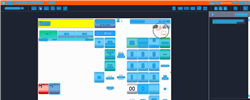
Task: Trigger Based Attended Automation
Workflow: NAMOS_KH_CashierDeclaration

Step 1: Computer Vision in window 'Web Rep Console*' (msedge.exe)

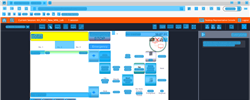
Step 2: CV refresh

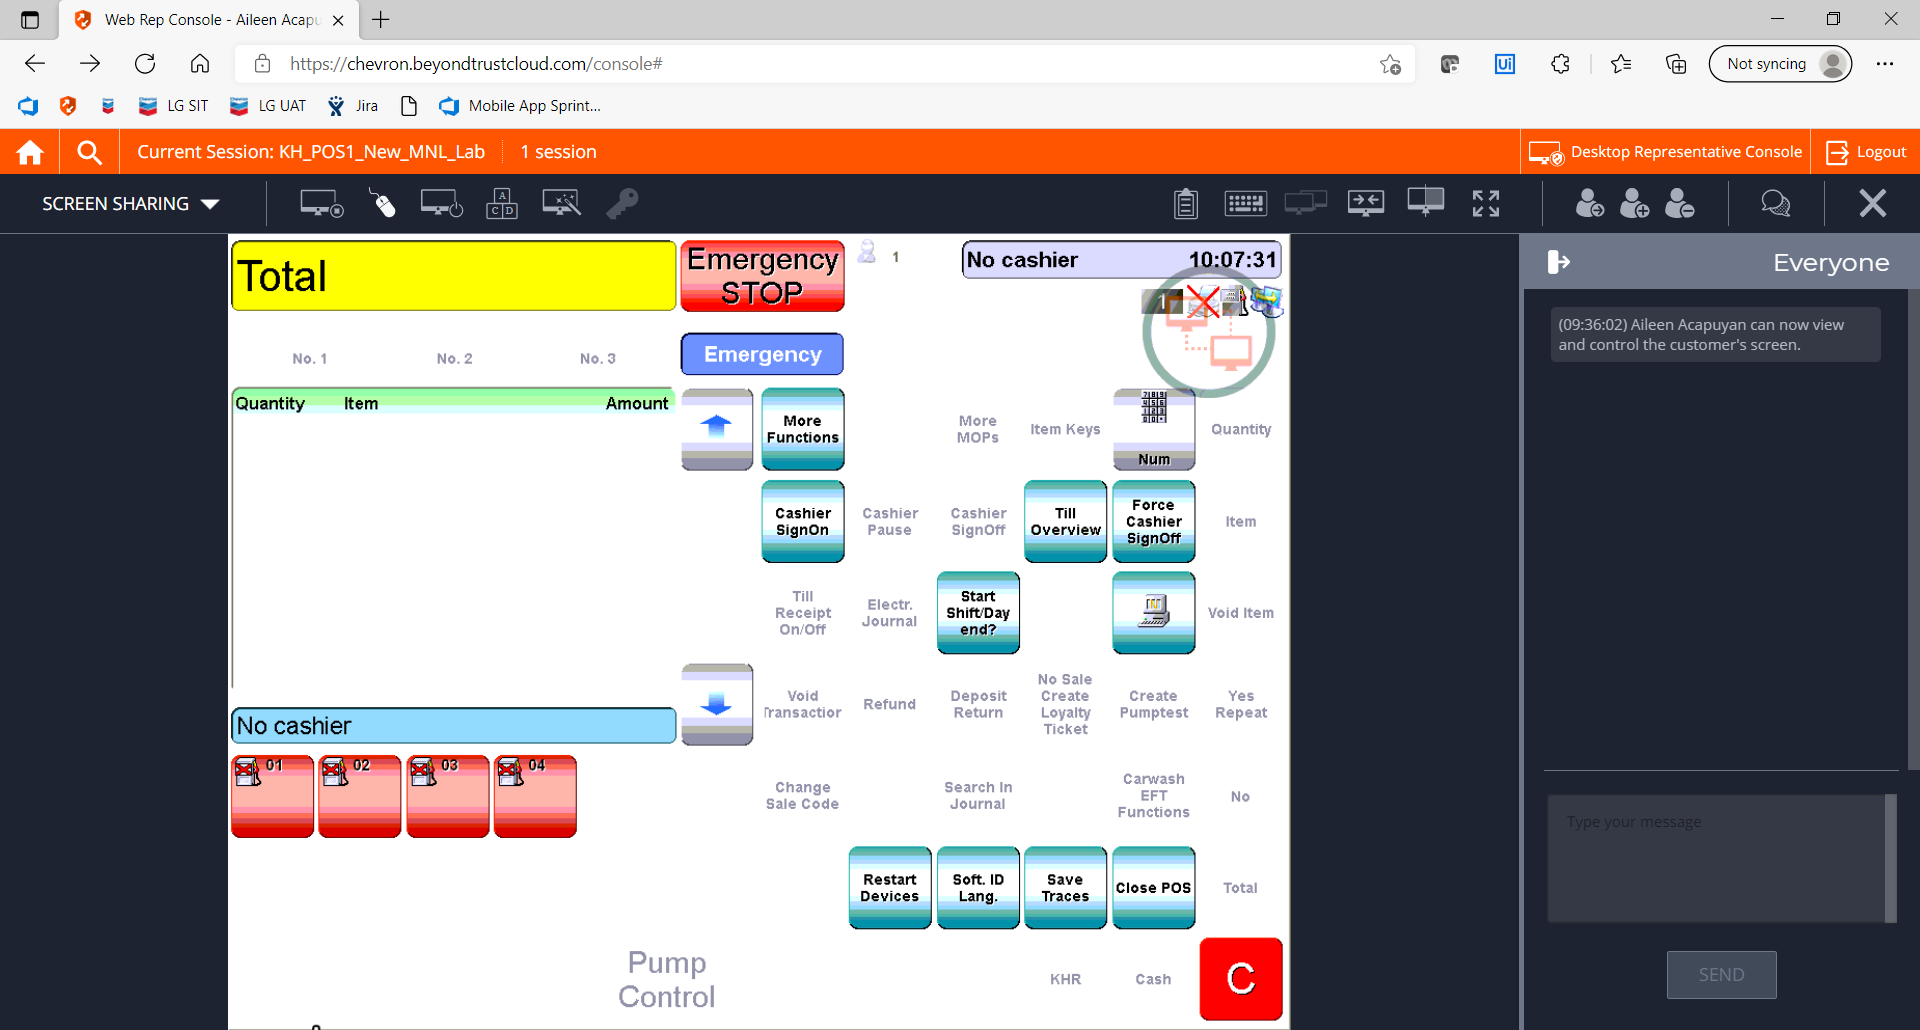
Step 3: CVCache

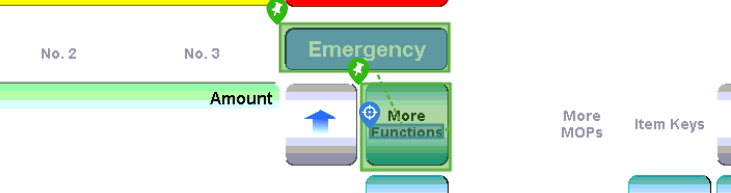
Step 4 [try]: CV Click - Text

Step 5: CvDescriptor (same screen as step 4)

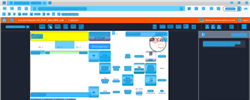
Step 6: CVRefresh

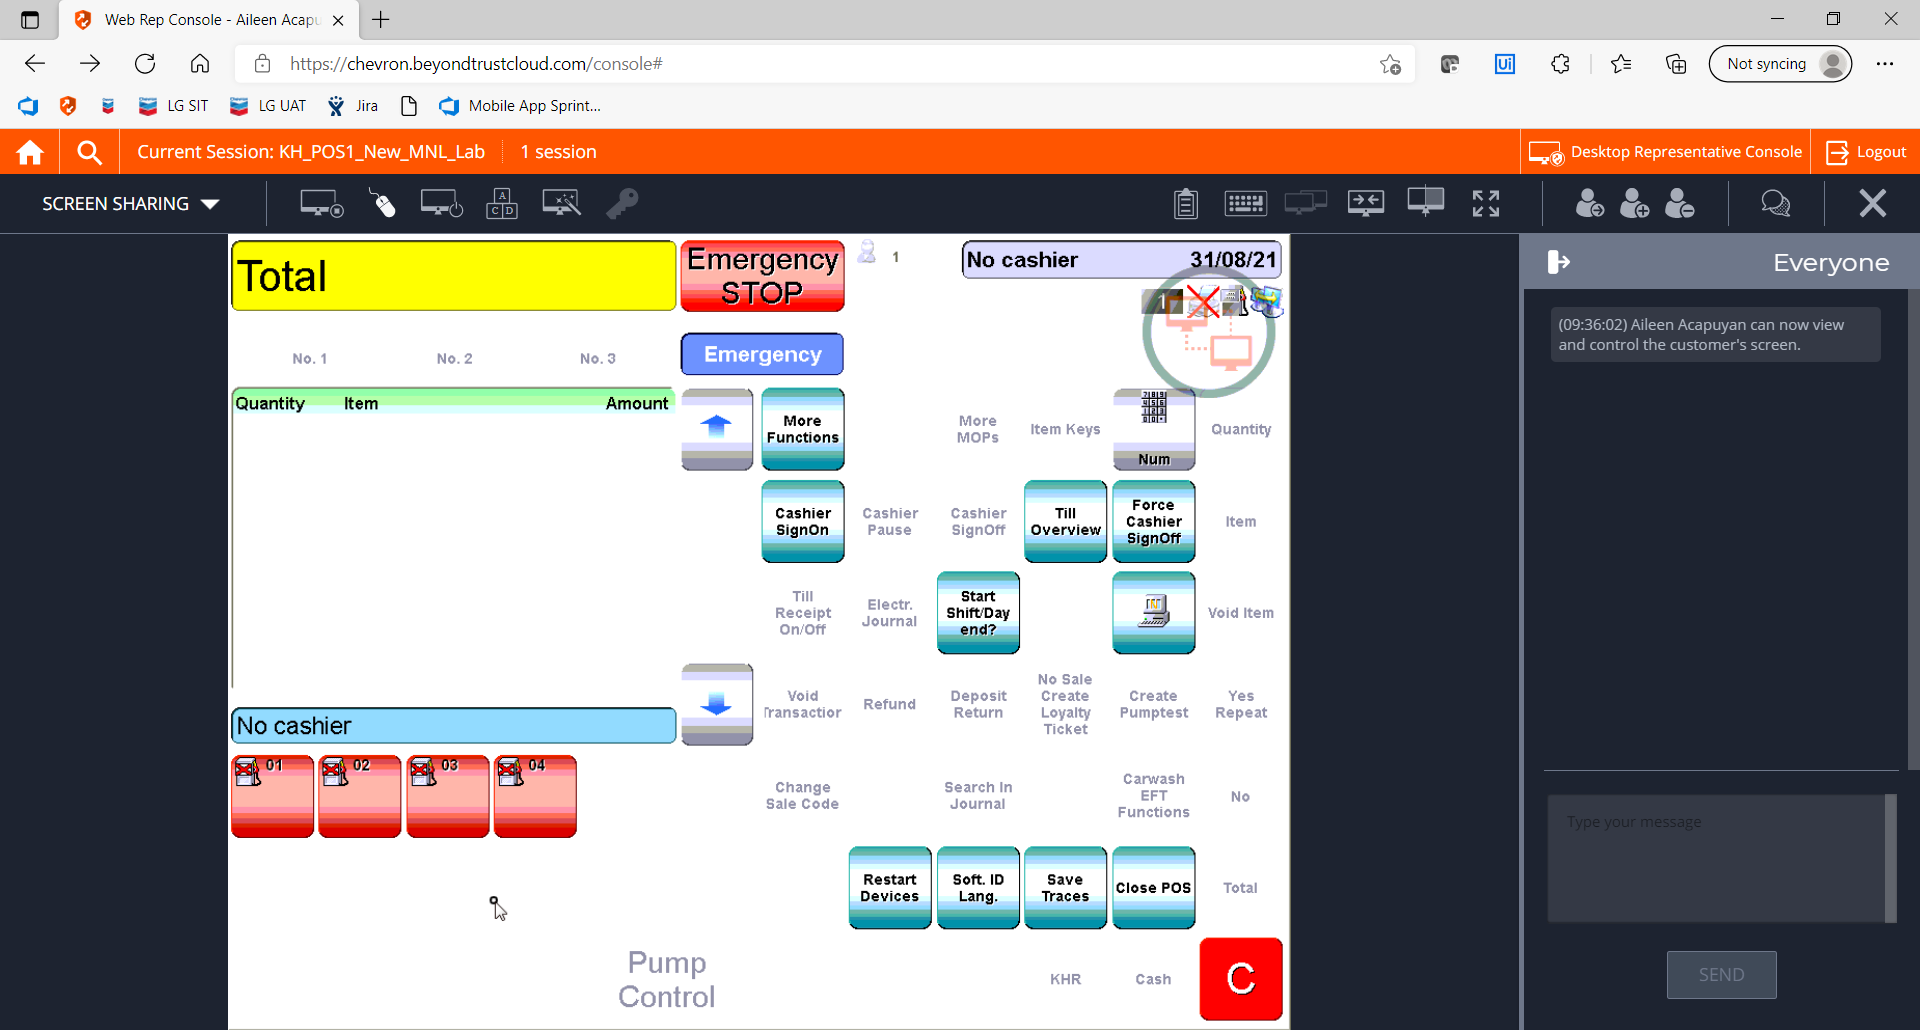
Step 7: CVCache

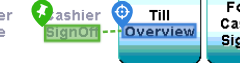
Step 8 [try]: CV Click - Text

Step 9: CvDescriptor (same screen as step 8)

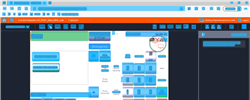
Step 10: CV refresh

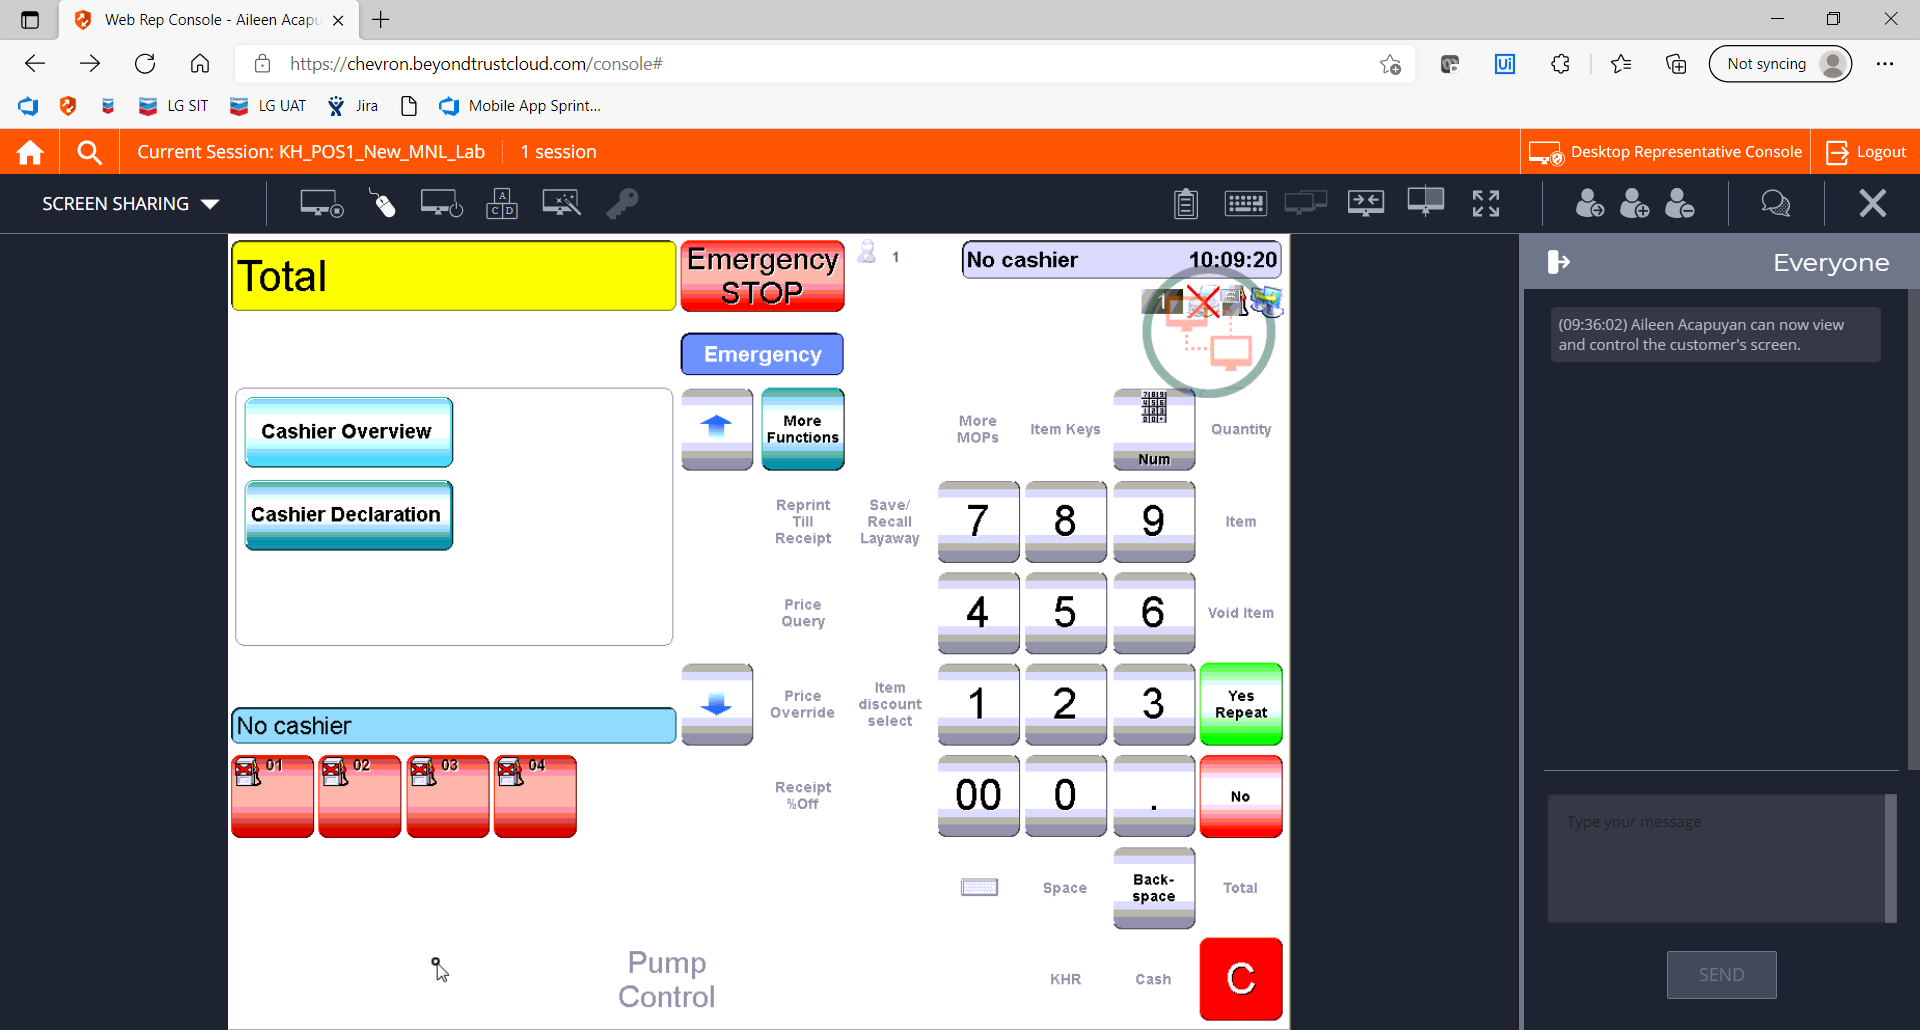
Step 11: CVCache

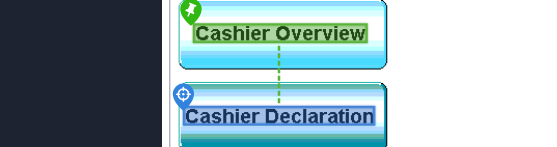
Step 12 [try]: CV Click - Text

Step 13: CvDescriptor (same screen as step 12)

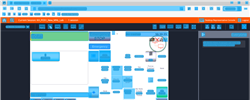
Step 14: CV refresh

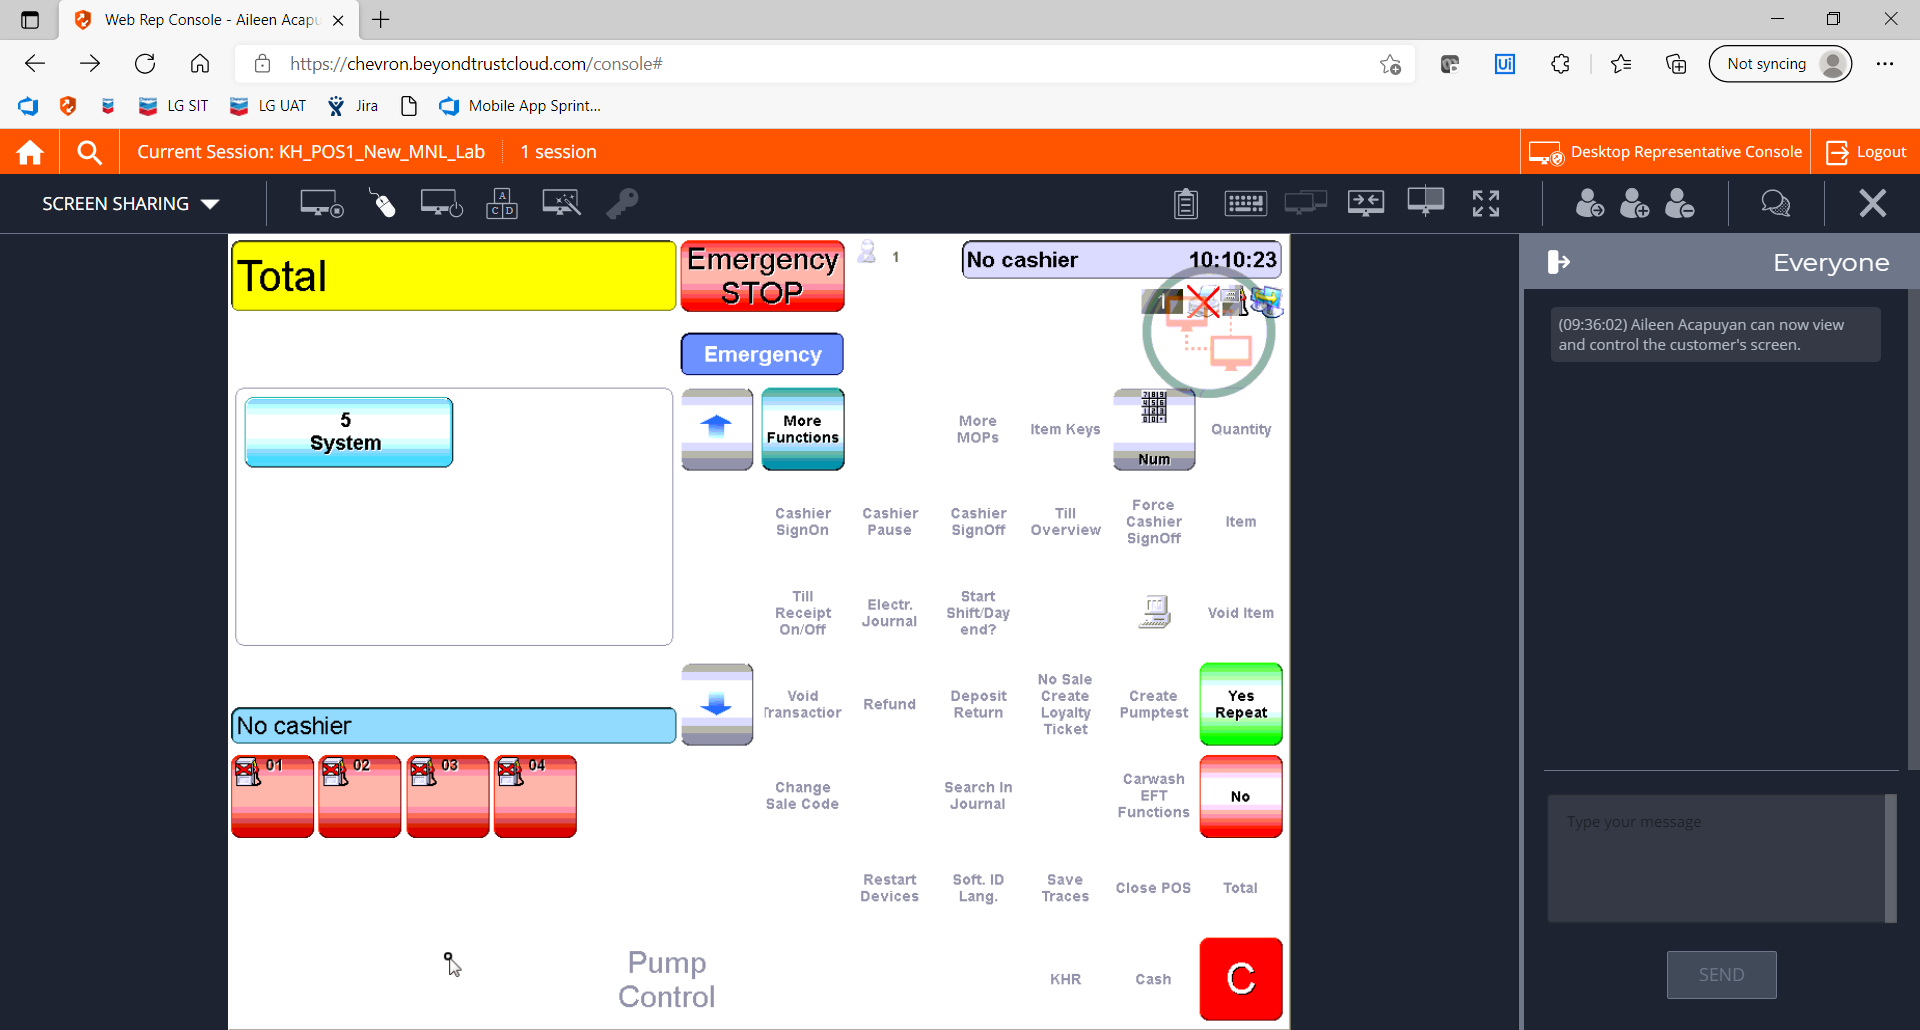
Step 15: CVCache

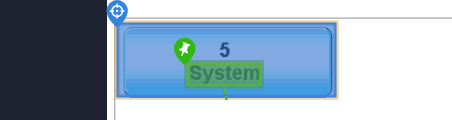
Step 16 [try]: CV Click - Button

Step 17: CvDescriptor (same screen as step 16)

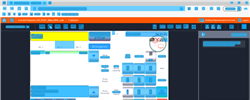
Step 18: CV refresh

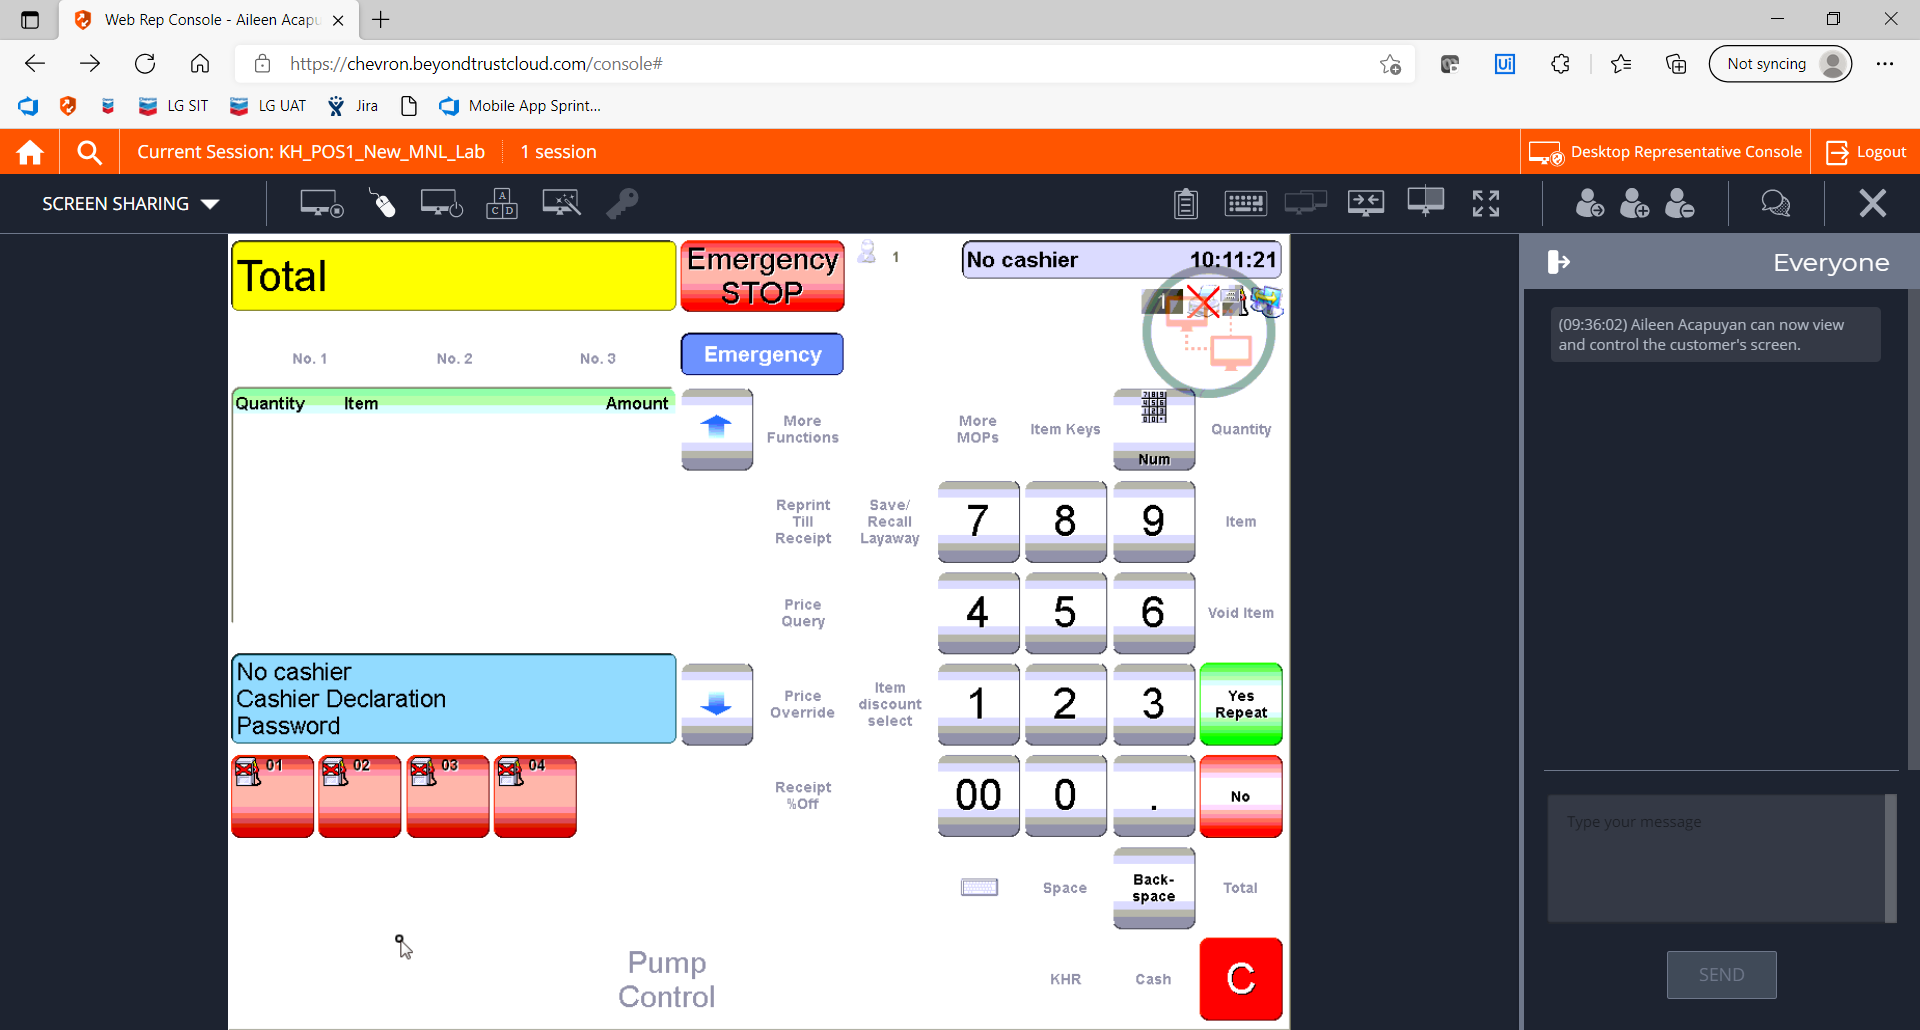
Step 19: CVCache

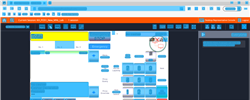
Step 20: CV refresh

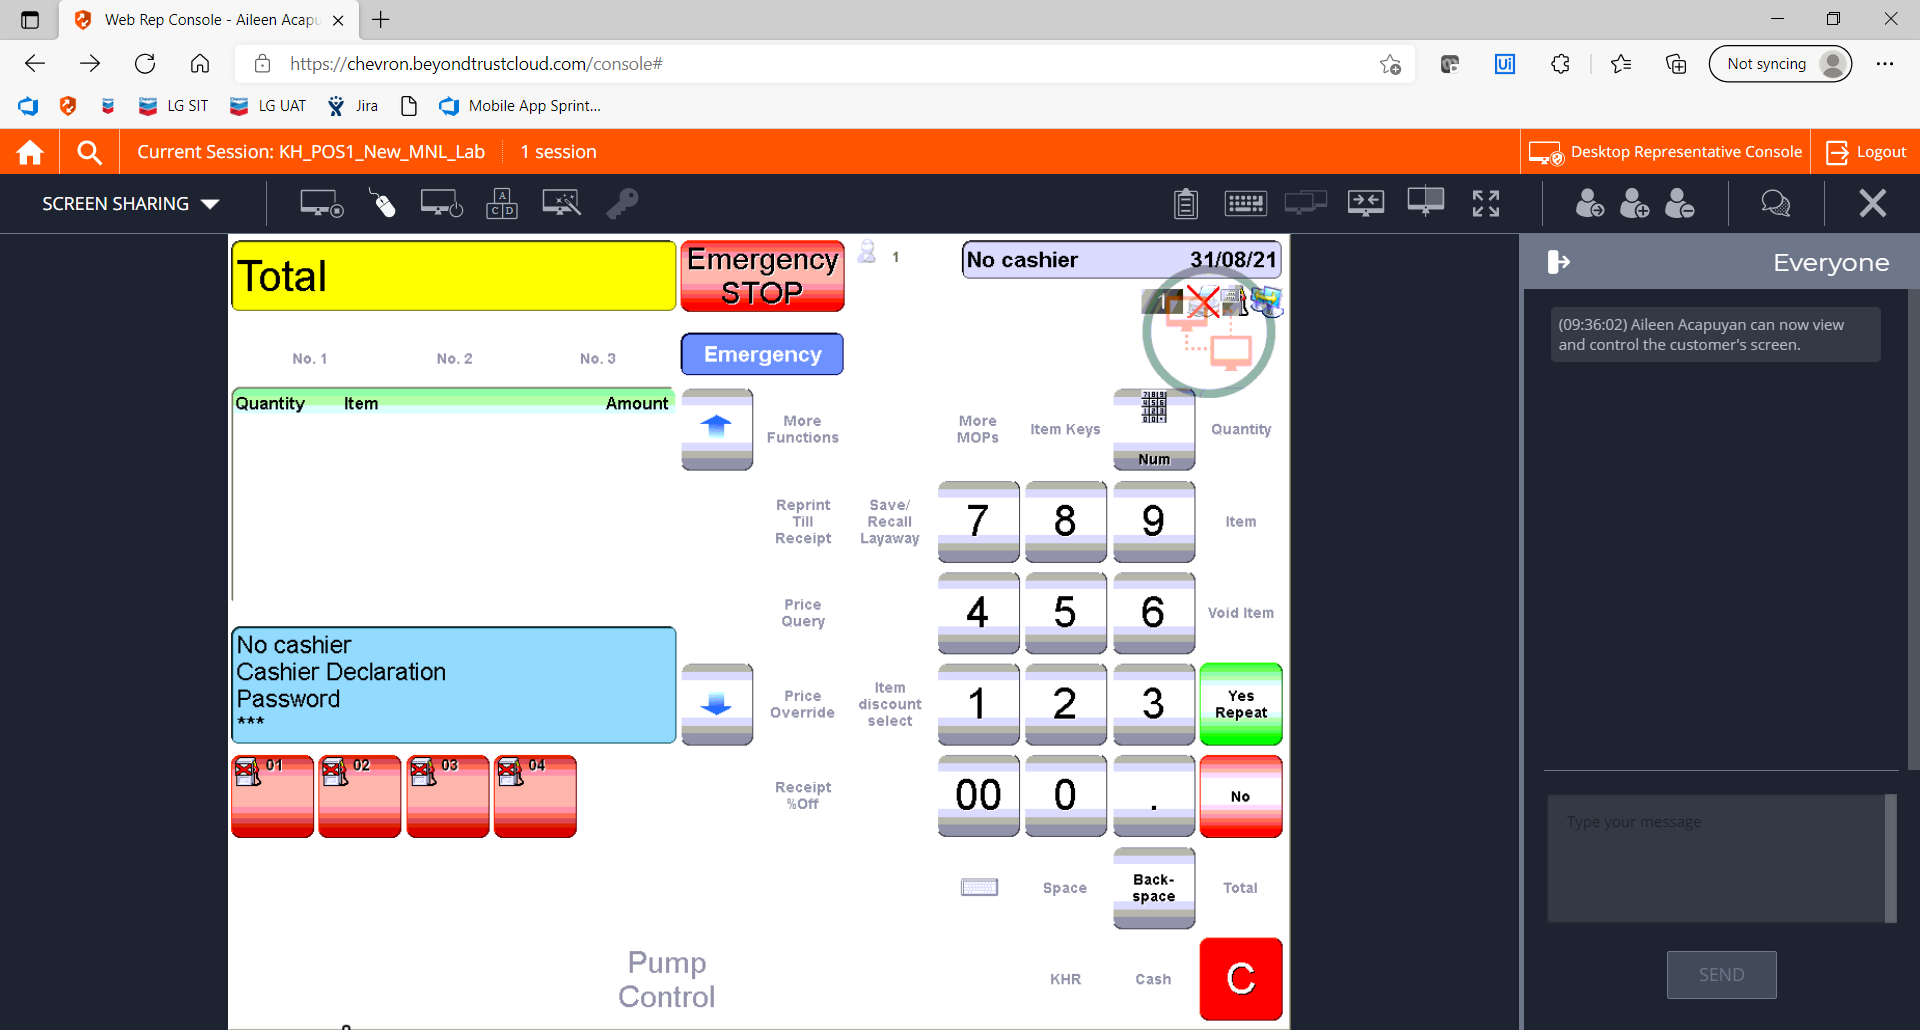
Step 21: CVCache

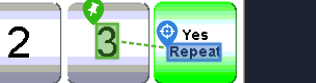
Step 22 [try]: CV Click - Text

Step 23: CvDescriptor (same screen as step 22)

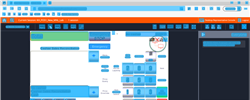
Step 24: CV refresh

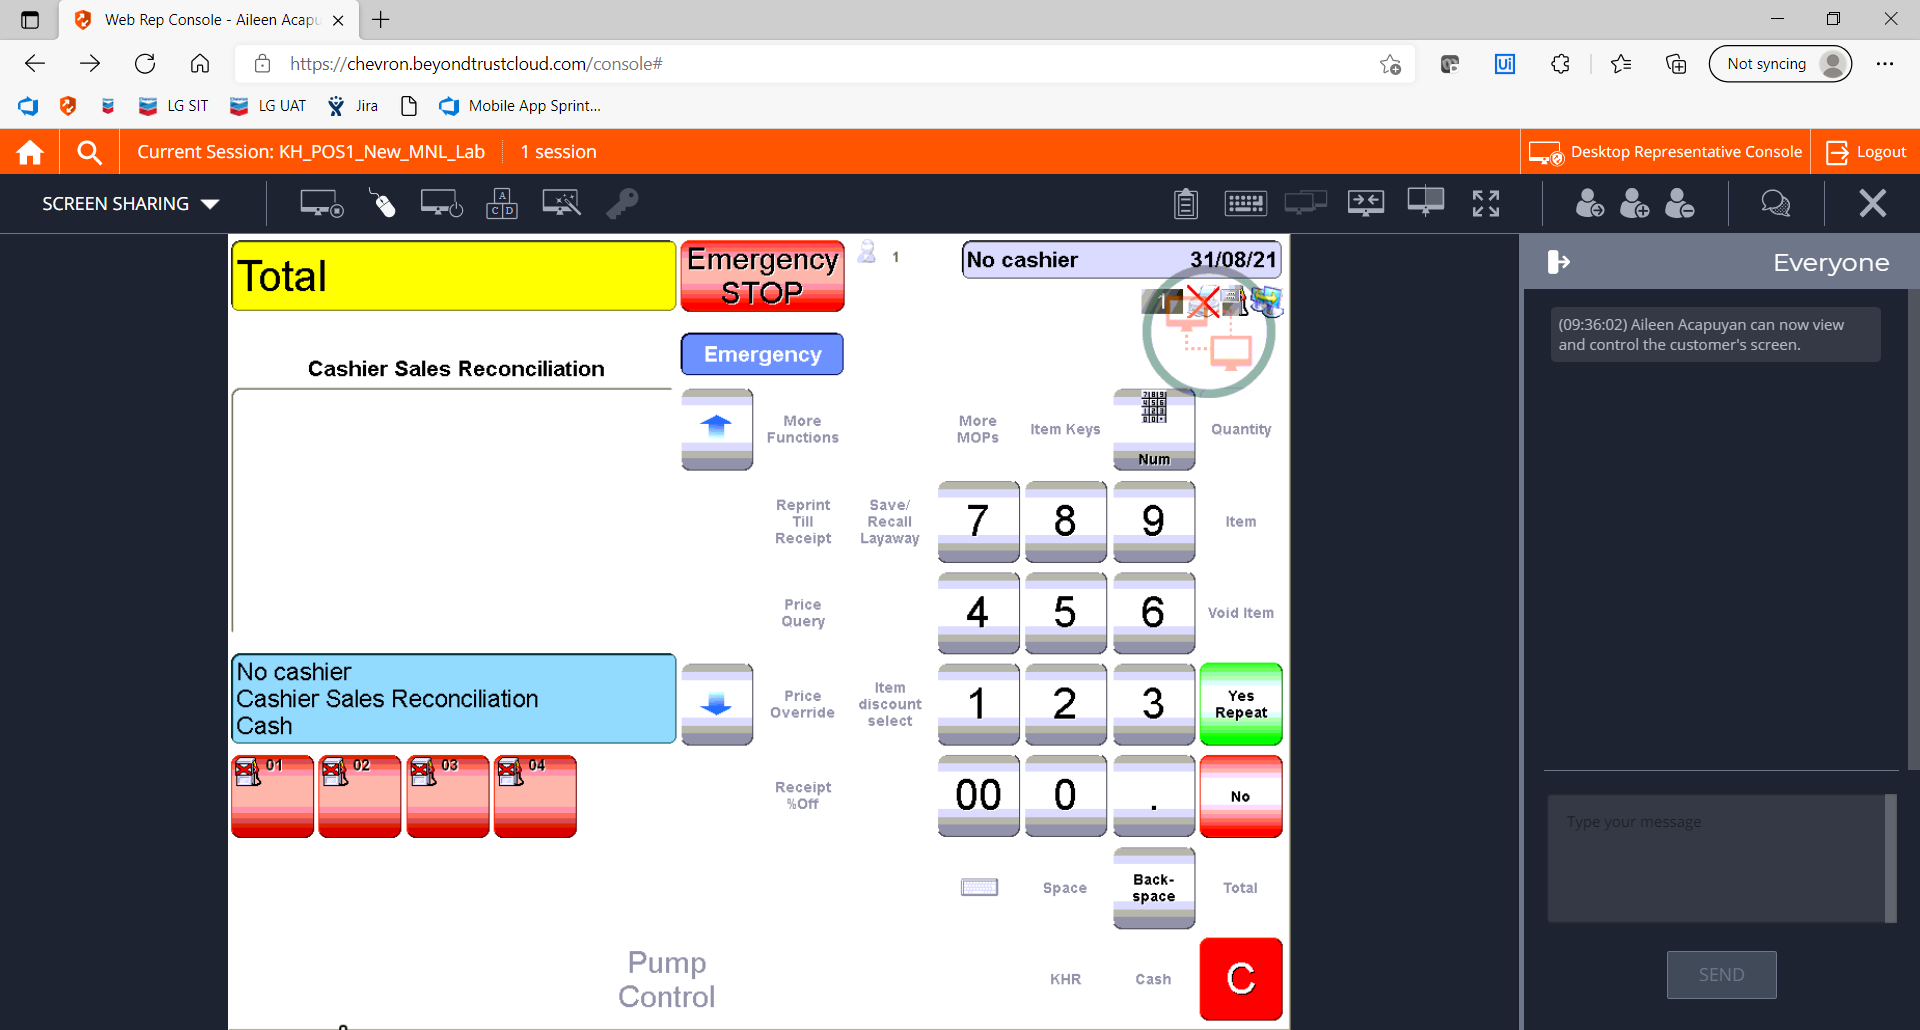
Step 25: CVCache

Step 26 [try]: CV Click - Text (same screen as step 22)

Step 27: CvDescriptor (same screen as step 22)

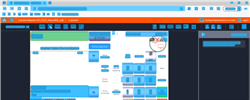
Step 28: CV refresh

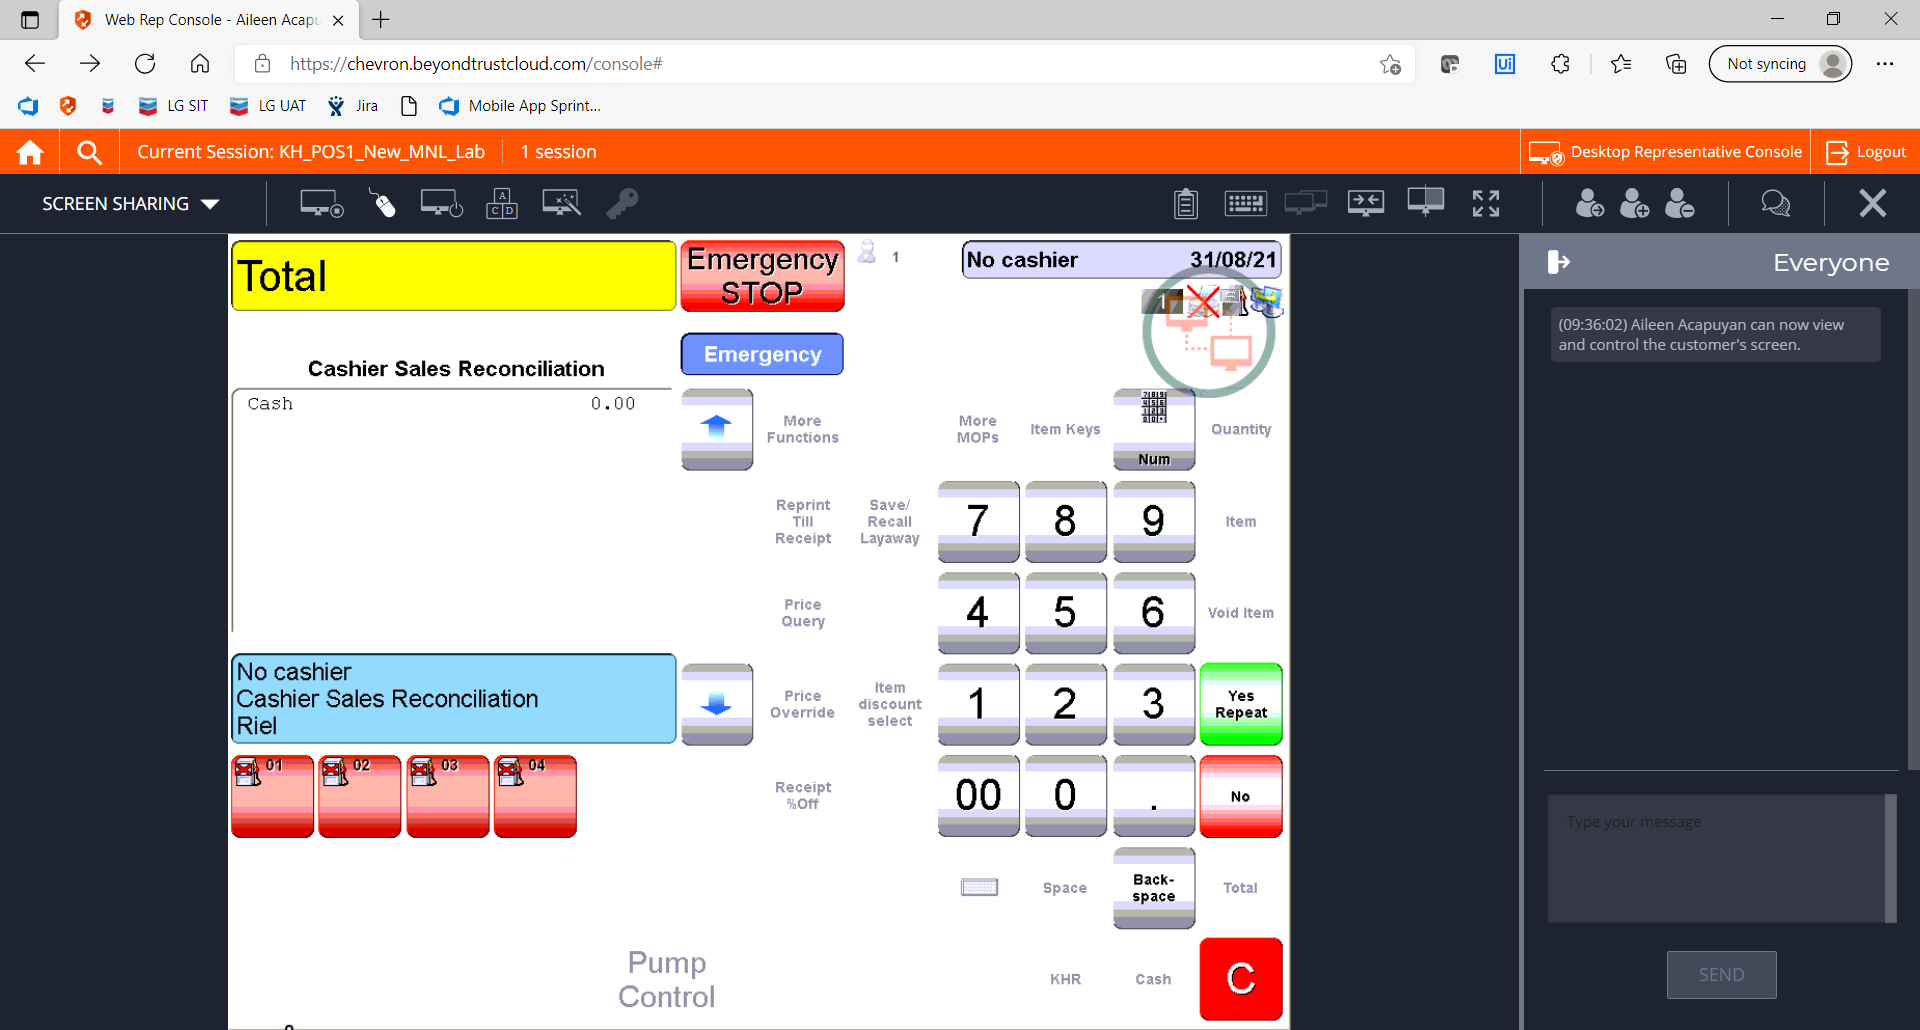
Step 29: CVCache

Step 30 [try]: CV Click - Text (same screen as step 22)

Step 31: CvDescriptor (same screen as step 22)

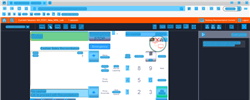
Step 32: CV refresh

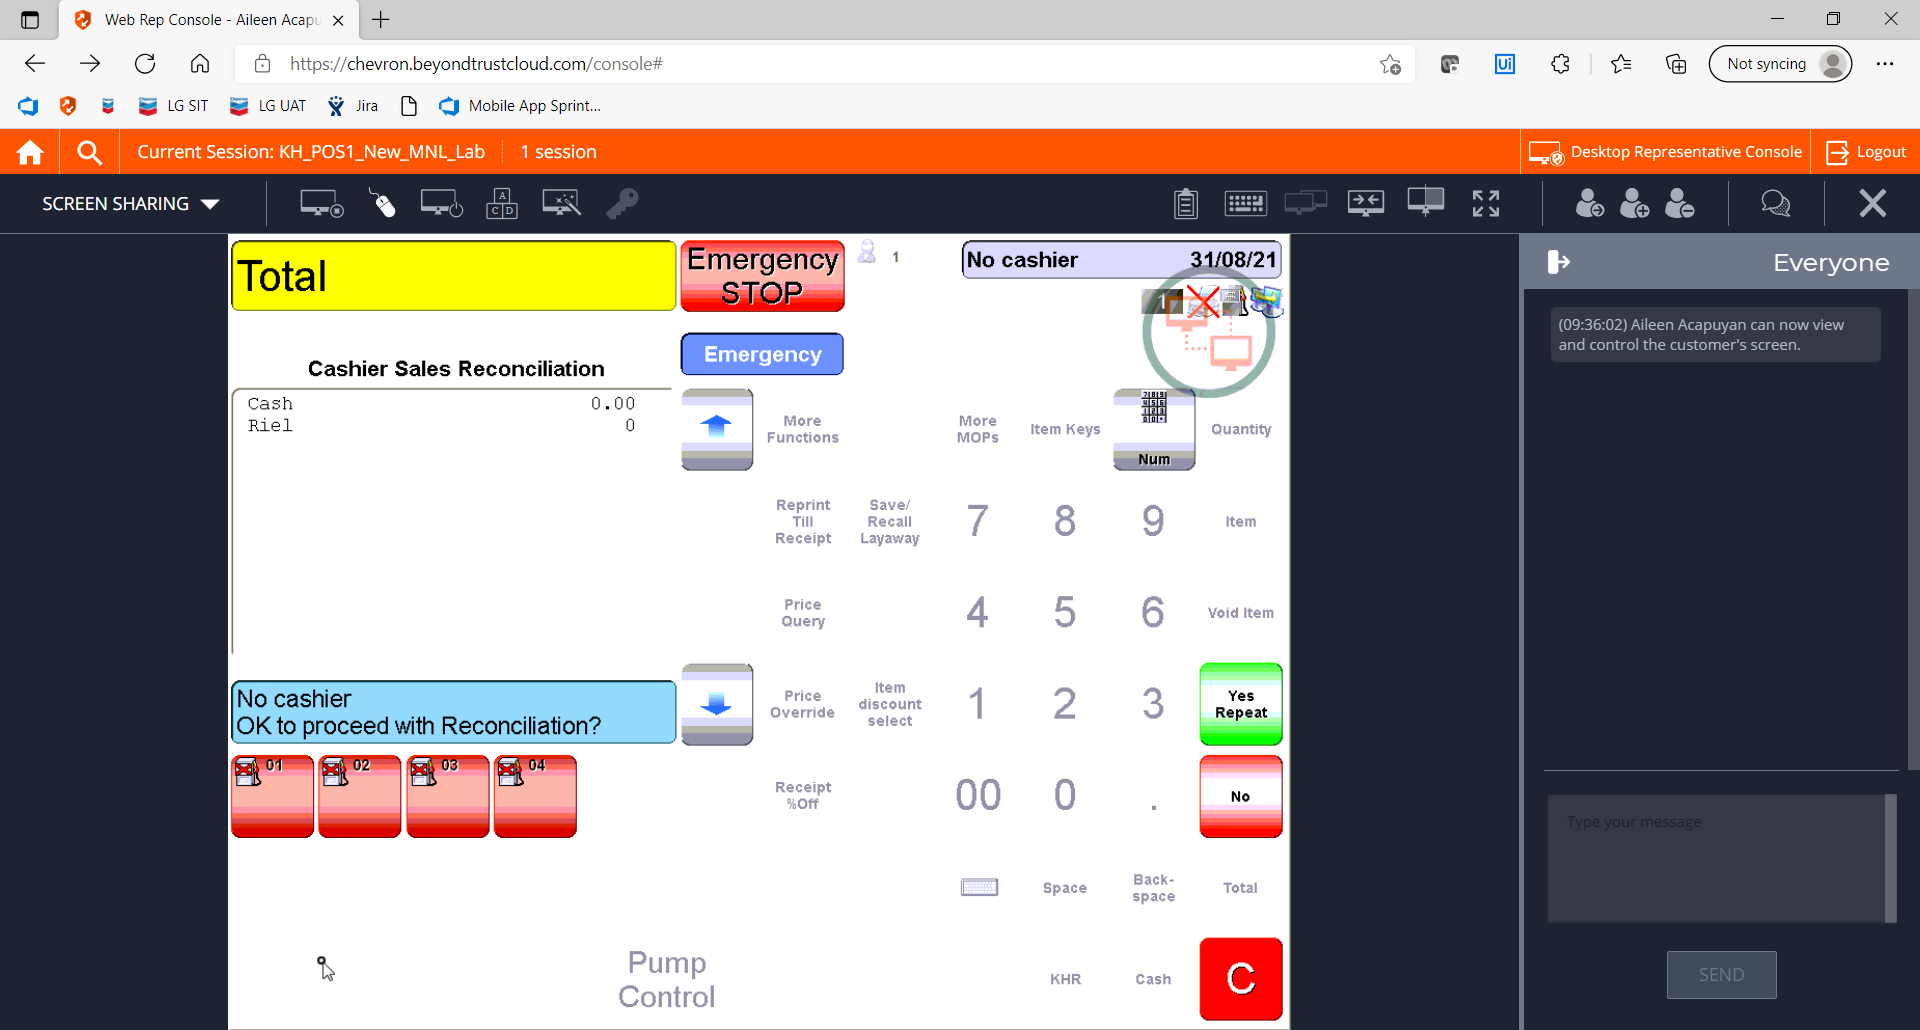
Step 33: CVCache

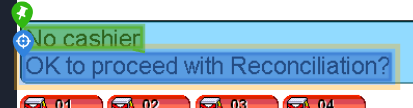
Step 34: get-text

Step 35: CvDescriptor (same screen as step 34)

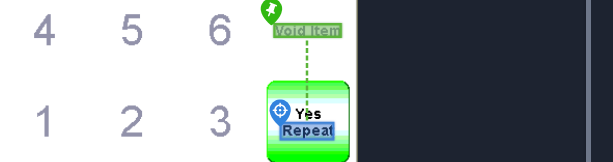
Step 36 [try]: CV Click - Text

Step 37: CvDescriptor (same screen as step 36)

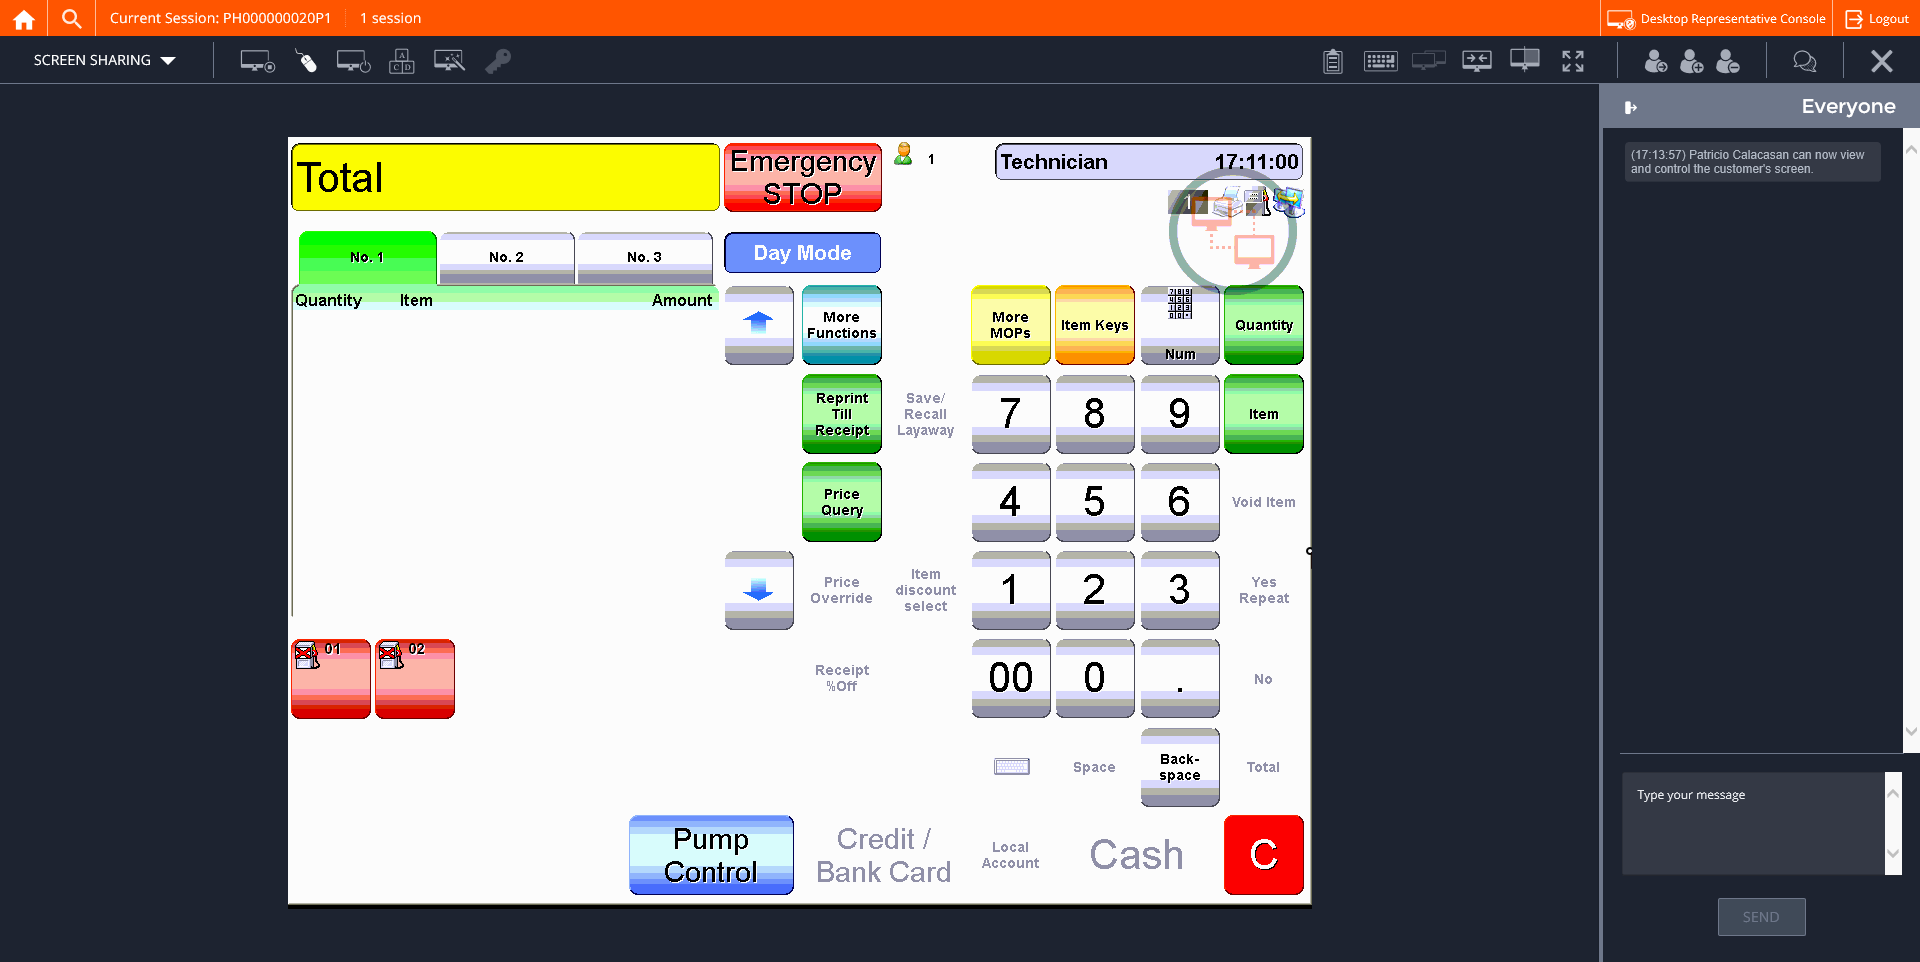
Step 38: CVCache